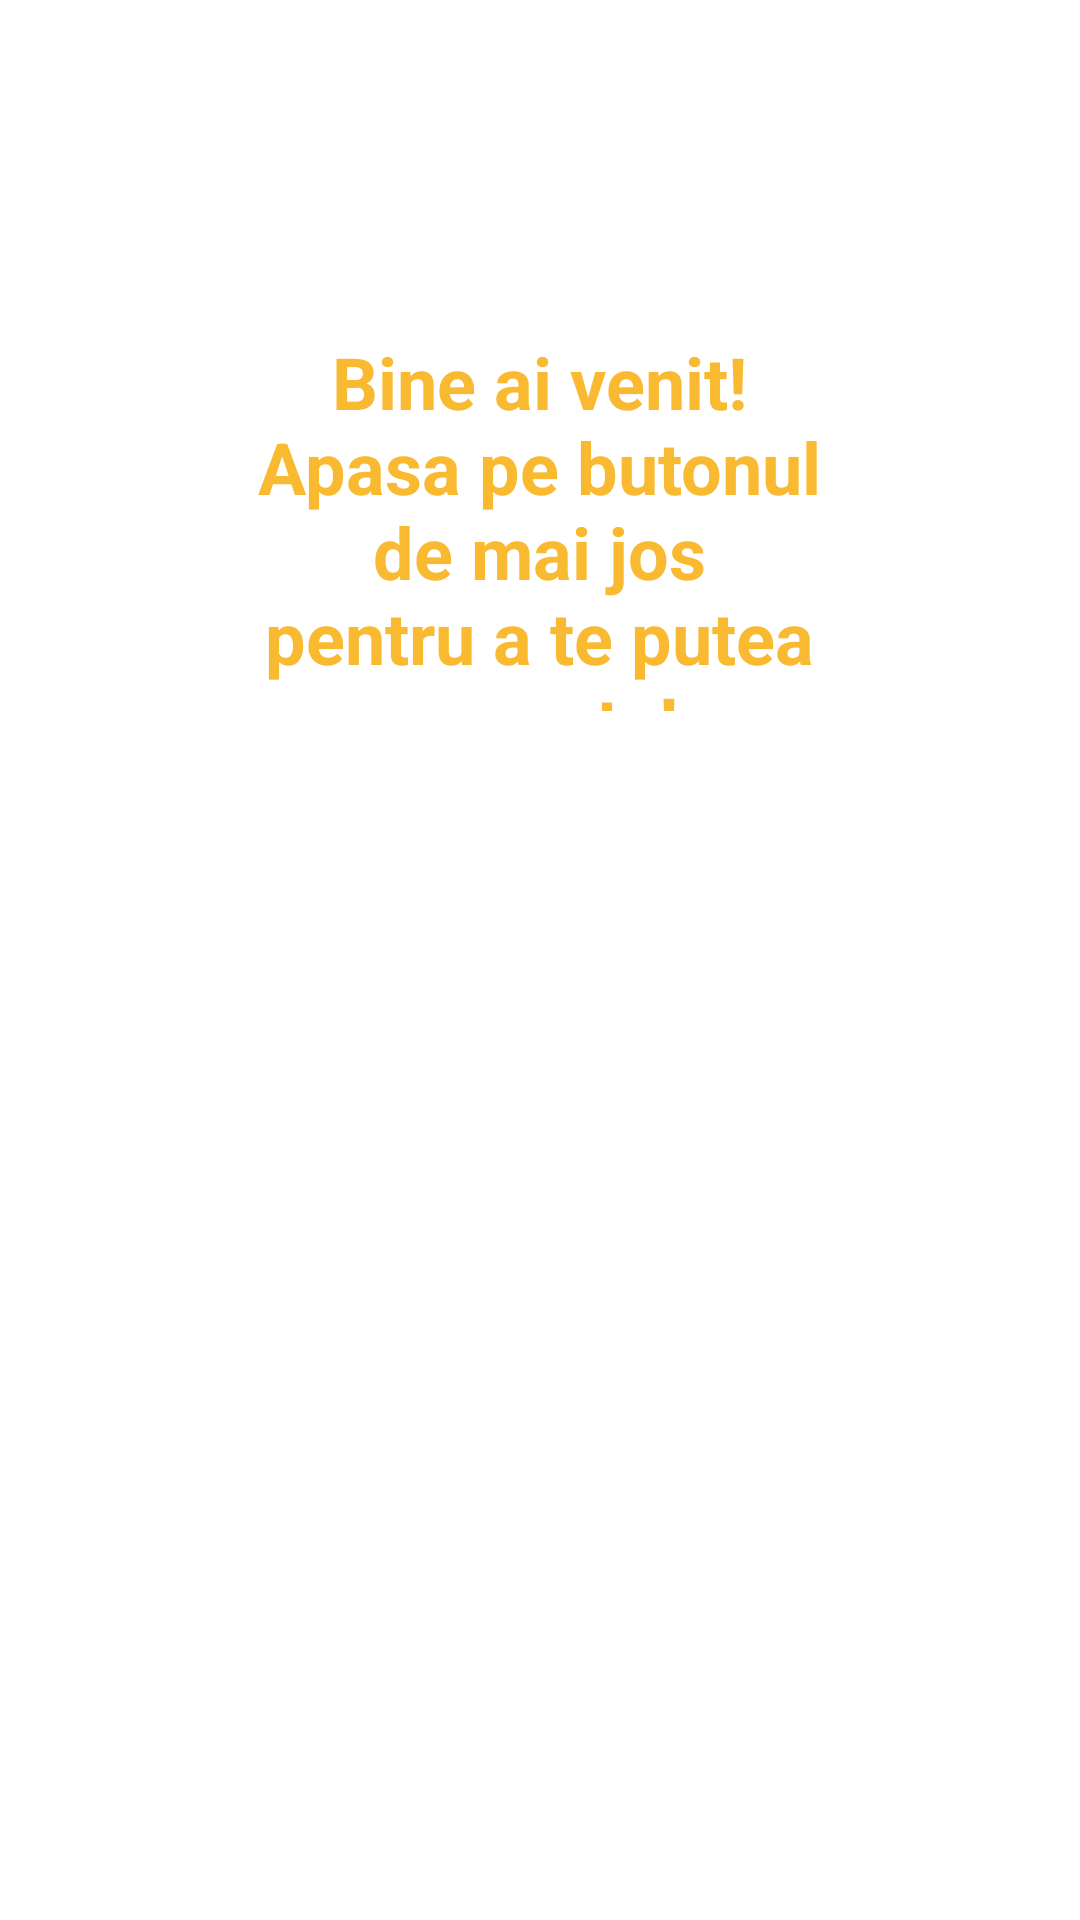

This screen was rendered from an Android layout file. Write that file and the resources it references.
<!-- AndroidManifest.xml: application theme Theme.Licenta2 -->
<!-- res/layout/activity_main.xml -->
<?xml version="1.0" encoding="utf-8"?>
<androidx.constraintlayout.widget.ConstraintLayout xmlns:android="http://schemas.android.com/apk/res/android"
    xmlns:app="http://schemas.android.com/apk/res-auto"
    xmlns:tools="http://schemas.android.com/tools"
    android:layout_width="match_parent"
    android:layout_height="match_parent"
    android:background="@drawable/instructiuni"
    tools:context=".MainActivity">

    <ImageView
        android:id="@+id/imageViewGoogle"
        android:layout_width="199dp"
        android:layout_height="77dp"
        android:layout_marginBottom="176dp"
        app:layout_constraintBottom_toBottomOf="parent"
        app:layout_constraintEnd_toEndOf="parent"
        app:layout_constraintStart_toStartOf="parent"
        app:srcCompat="@drawable/googleg_standard_color_18" />

    <TextView
        android:id="@+id/textViewIntroduction"
        android:layout_width="190dp"
        android:layout_height="126dp"
        android:layout_marginStart="24dp"
        android:layout_marginTop="75dp"
        android:layout_marginEnd="24dp"
        android:layout_marginBottom="150dp"
        android:text="Bine ai venit! Apasa pe butonul de mai jos pentru a te putea conecta!"
        android:textAlignment="center"
        android:textColor="#F9BA32"
        android:textSize="24sp"
        android:textStyle="bold"
        app:layout_constraintBottom_toTopOf="@+id/imageViewGoogle"
        app:layout_constraintEnd_toEndOf="parent"
        app:layout_constraintHorizontal_bias="0.498"
        app:layout_constraintStart_toStartOf="parent"
        app:layout_constraintTop_toTopOf="parent"
        app:layout_constraintVertical_bias="1.0" />

</androidx.constraintlayout.widget.ConstraintLayout>
<!-- resources referenced by this layout -->
<resources>
  <style name="Theme.Licenta2" parent="Theme.MaterialComponents.DayNight.DarkActionBar">
          
          <item name="colorPrimary">@color/purple_500</item>
          <item name="colorPrimaryVariant">@color/purple_700</item>
          <item name="colorOnPrimary">@color/white</item>
          
          <item name="colorSecondary">@color/teal_200</item>
          <item name="colorSecondaryVariant">@color/teal_700</item>
          <item name="colorOnSecondary">@color/black</item>
          
          <item name="android:statusBarColor">?attr/colorPrimaryVariant</item>
          
      </style>
  <!-- not gathered from this repository: default colours our renderer supplied (Android Studio template values) -->
  <color name="purple_500">#FF6200EE</color>
  <color name="purple_700">#FF3700B3</color>
  <color name="teal_200">#FF03DAC5</color>
  <color name="teal_700">#FF018786</color>
  <color name="black">#FF000000</color>
  <color name="white">#FFFFFFFF</color>
</resources>
